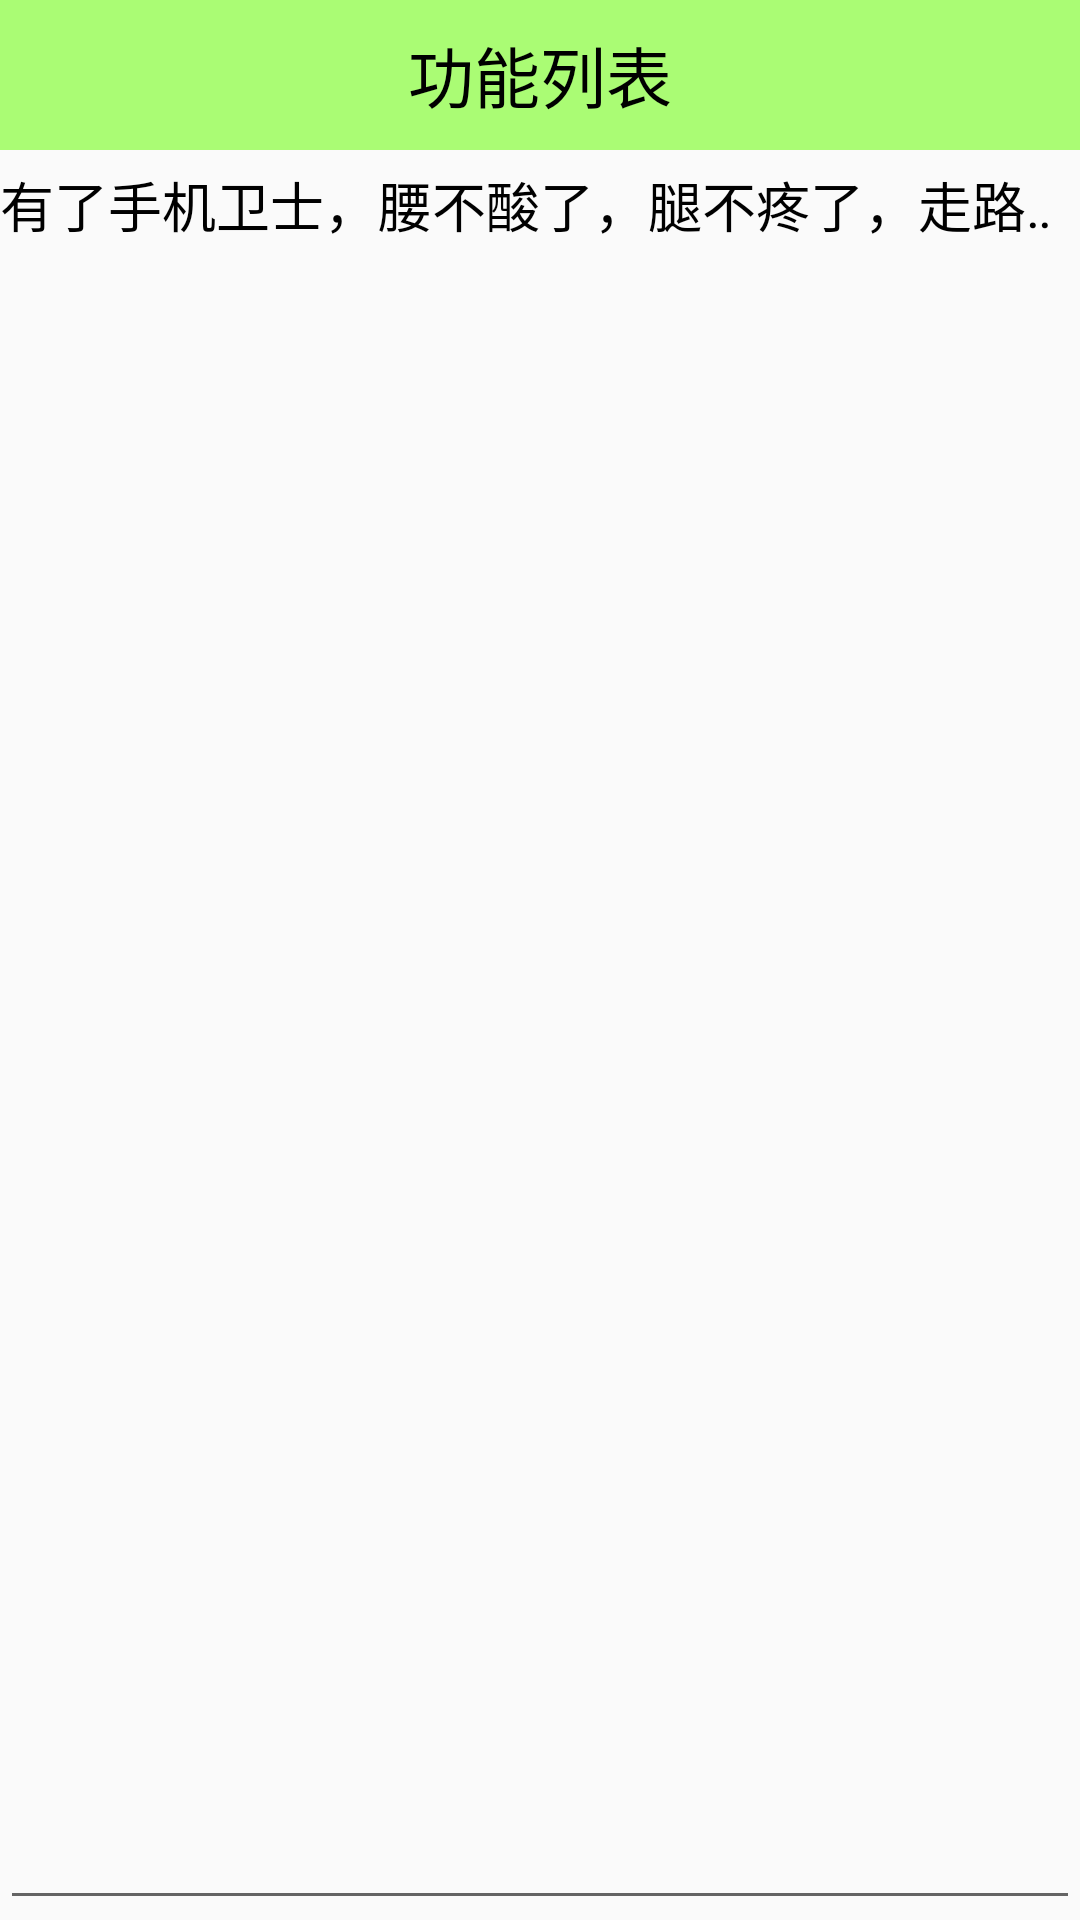

Write the Android layout XML for this screen, with the resource values it uses.
<!-- AndroidManifest.xml: application theme AppTheme.NoActionBar -->
<!-- res/layout/activity_home.xml -->
<?xml version="1.0" encoding="utf-8"?>
<LinearLayout
    xmlns:android="http://schemas.android.com/apk/res/android"
    xmlns:tools="http://schemas.android.com/tools"
    android:id="@+id/activity_home"
    android:layout_width="match_parent"
    android:layout_height="match_parent"
    android:orientation="vertical"
    >

    <TextView
        style="@style/TitleStyle"
        android:text="功能列表"
        />

    
    <TextView
        android:layout_width="match_parent"
        android:layout_height="wrap_content"
        android:layout_marginBottom="5dp"
        android:layout_marginTop="5dp"
        android:ellipsize="marquee"
        android:focusable="true"
        android:focusableInTouchMode="true"
        android:singleLine="true"
        android:text="有了手机卫士，腰不酸了，腿不疼了，走路也有劲了，手机卫士太NB了！！！"
        android:textColor="@color/black"
        android:textSize="18sp"
        />

    <GridView
        android:id="@+id/gv_home"
        android:layout_width="match_parent"
        android:layout_height="0dp"
        android:layout_weight="1"
        android:numColumns="3"
        android:verticalSpacing="10dp">

    </GridView>

    <EditText
        android:layout_width="match_parent"
        android:layout_height="wrap_content"/>
</LinearLayout>
<!-- resources referenced by this layout -->
<resources>
  <color name="black">#000</color>
  <style name="TitleStyle">
          <item name="android:layout_width">match_parent</item>
          <item name="android:layout_height">50dp</item>
          <item name="android:background">#8866ff00</item>
          <item name="android:gravity">center</item>
          <item name="android:textColor">@color/black</item>
          <item name="android:textSize">22sp</item>
      </style>
  <style name="AppTheme.NoActionBar">
          <item name="windowActionBar">false</item>
          <item name="windowNoTitle">true</item>
      </style>
</resources>
